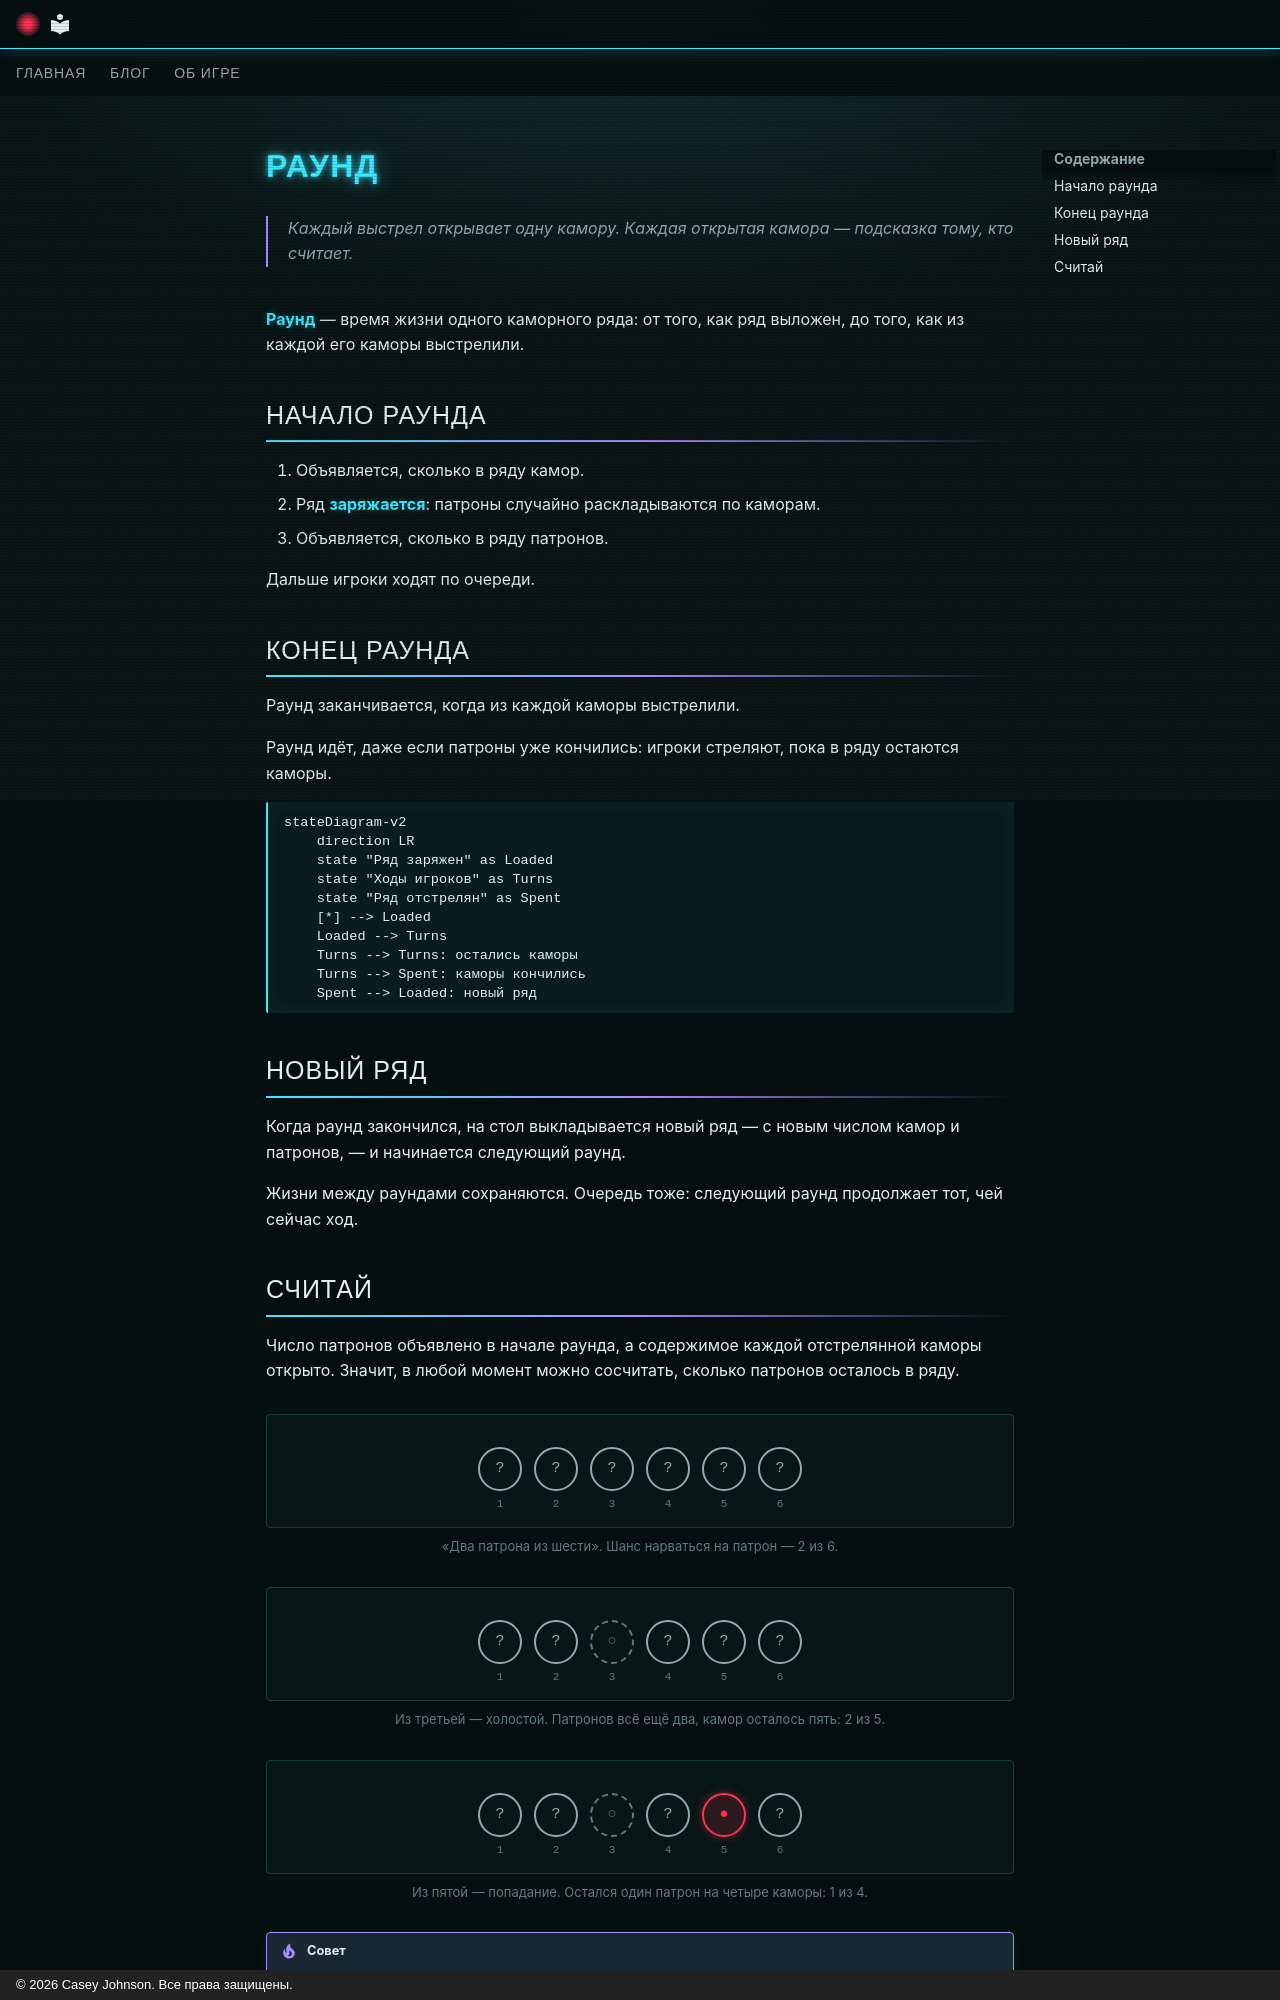

repository: CaseyJohnson-RS/Live · page: rules/round/index.html · generator: mkdocs · copyright: © 2026 Casey Johnson. Все права защищены.

# Раунд

<p class="epigraph">Каждый выстрел открывает одну камору. Каждая открытая камора — подсказка тому, кто считает.</p>

**Раунд**{ #t-раунд .term } — время жизни одного каморного ряда: от того,
как ряд выложен, до того, как из каждой его каморы выстрелили.

## Начало раунда

1. Объявляется, сколько в ряду камор.
2. Ряд **заряжается**{ #t-зарядка .term }: патроны случайно раскладываются
   по каморам.
3. Объявляется, сколько в ряду патронов.

Дальше игроки ходят по очереди.

## Конец раунда

Раунд заканчивается, когда из каждой каморы выстрелили.

Раунд идёт, даже если патроны уже кончились: игроки стреляют, пока в
ряду остаются каморы.

```mermaid
stateDiagram-v2
    direction LR
    state "Ряд заряжен" as Loaded
    state "Ходы игроков" as Turns
    state "Ряд отстрелян" as Spent
    [*] --> Loaded
    Loaded --> Turns
    Turns --> Turns: остались каморы
    Turns --> Spent: каморы кончились
    Spent --> Loaded: новый ряд
```

## Новый ряд

Когда раунд закончился, на стол выкладывается новый ряд — с новым числом
камор и патронов, — и начинается следующий раунд.

Жизни между раундами сохраняются. Очередь тоже: следующий раунд
продолжает тот, чей сейчас ход.
